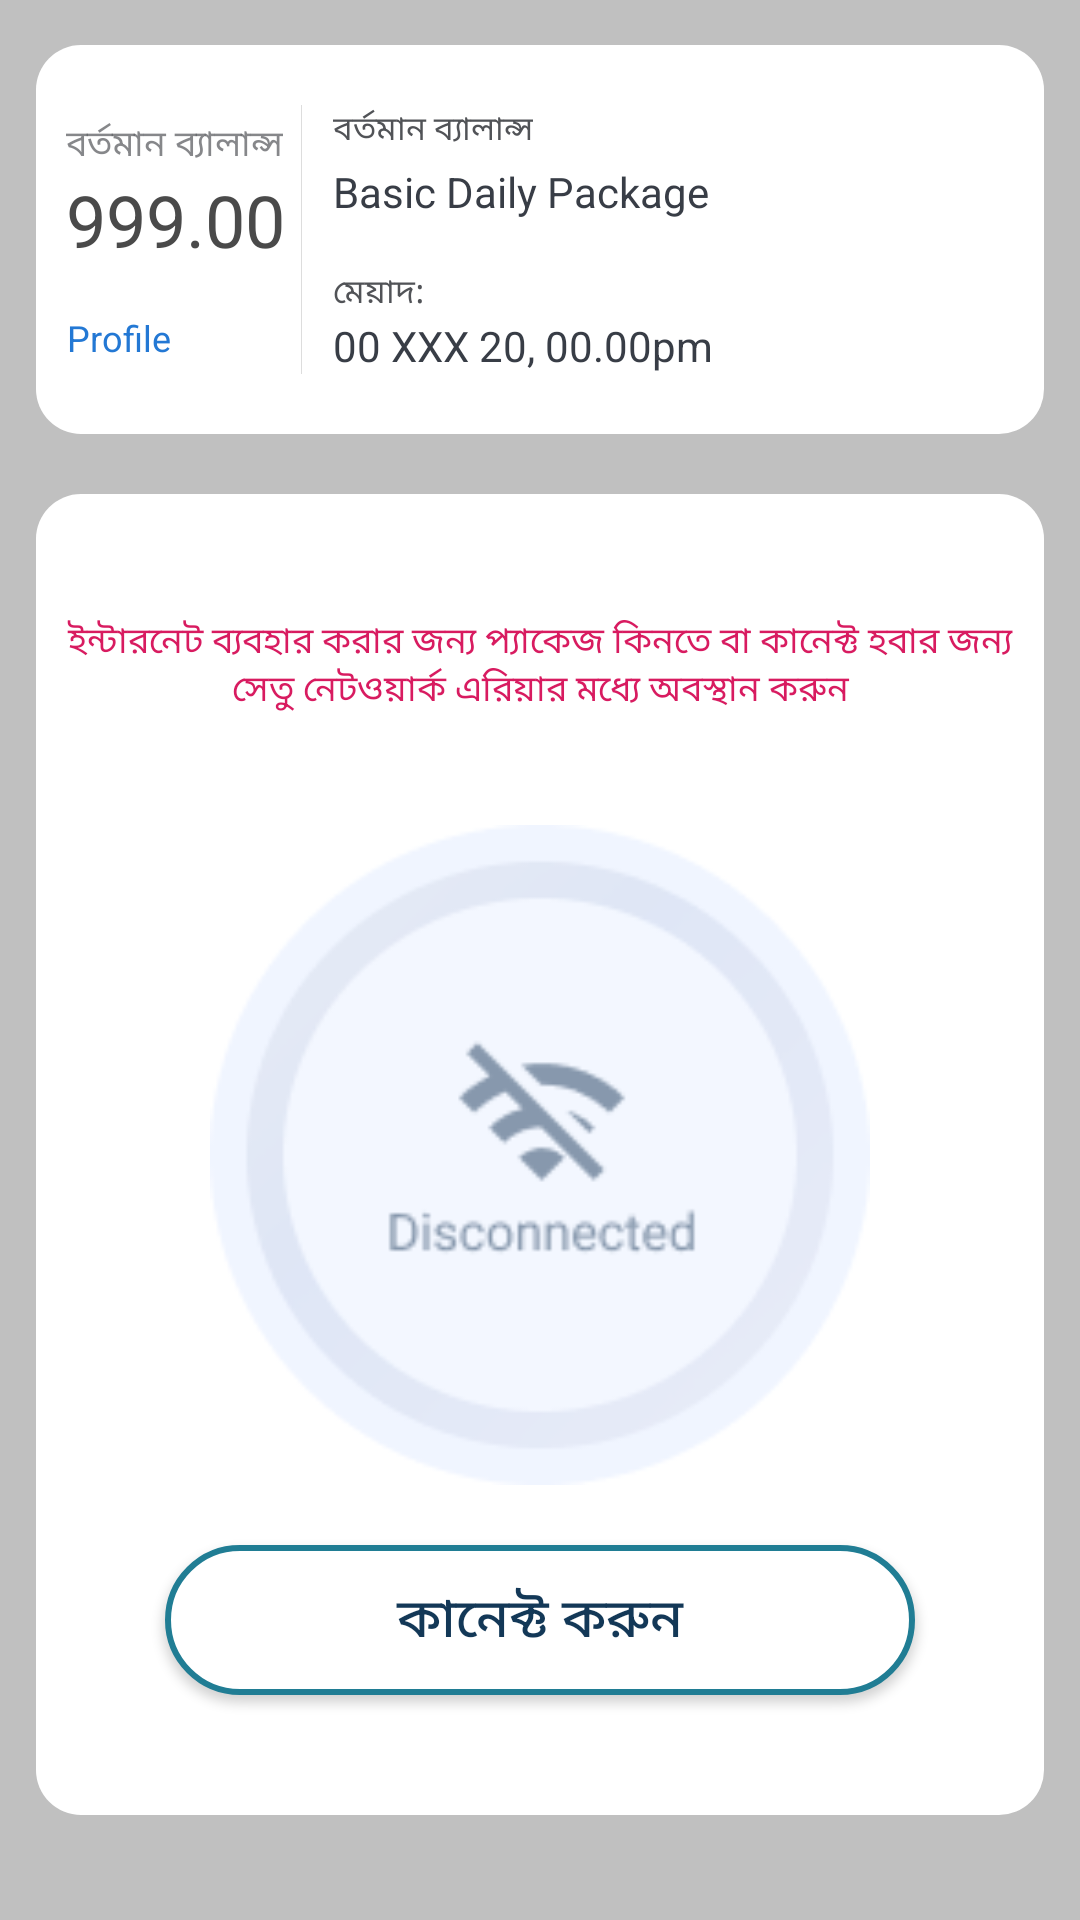

Android layout source for this screen:
<!-- AndroidManifest.xml: application theme AppTheme.Dark -->
<!-- res/layout/fragment_home.xml -->
<?xml version="1.0" encoding="utf-8"?>
<LinearLayout xmlns:android="http://schemas.android.com/apk/res/android"
    xmlns:app="http://schemas.android.com/apk/res-auto"
    android:id="@+id/home_frg_container"
    xmlns:tools="http://schemas.android.com/tools"
    android:layout_width="match_parent"
    android:layout_height="match_parent"
    android:paddingRight="12dp"
    android:paddingLeft="12dp"
    android:paddingBottom="15dp"
    android:paddingTop="15dp"
    android:orientation="vertical"
    tools:context=".fragments.home.HomeFragment">



    <LinearLayout
        android:background="@drawable/pkg_details_white_card"
        android:paddingTop="20dp"
        android:paddingBottom="20dp"
        android:paddingLeft="5dp"
        android:paddingRight="5dp"
        android:layout_width="match_parent"
        android:layout_height="wrap_content"
        android:orientation="horizontal">

        <LinearLayout
            android:layout_gravity="center_vertical"
            android:layout_marginLeft="5dp"
            android:layout_width="wrap_content"
            android:layout_height="wrap_content"
            android:orientation="vertical">

            <TextView
                android:textColor="#515357"
                android:alpha="0.7"
                android:textAllCaps="false"
                android:textAlignment="center"
                android:layout_width="wrap_content"
                android:layout_height="wrap_content"
                android:text="@string/current_balance_str"
                android:textSize="12sp" />

            <TextView
                android:id="@+id/home_fragment_balance_tv"
                android:textColor="#4A4A4A"
                android:textAllCaps="false"
                android:textAlignment="center"
                android:layout_width="wrap_content"
                android:layout_height="wrap_content"
                android:text="999.00"
                android:textSize="24sp" />

            <TextView
                android:id="@+id/home_frag_buy_pkg_lnk"
                android:textColor="#2378D4"
                android:layout_marginTop="15dp"
                android:textAllCaps="false"
                android:textAlignment="center"
                android:layout_width="wrap_content"
                android:layout_height="wrap_content"
                android:onClick="ShowBuyPkgFrg"
                android:text="Profile"
                android:textSize="12sp"
                tools:ignore="OnClick" />
        </LinearLayout>

        <ImageView
            android:layout_marginRight="10dp"
            android:layout_marginLeft="5dp"
            android:layout_width="wrap_content"
            android:layout_height="match_parent"
            android:src="@drawable/vertical_long_line" />







        <LinearLayout

            android:layout_width="match_parent"
            android:layout_height="wrap_content"
            android:orientation="vertical">

            <TextView
                android:textColor="#515357"
                android:textAllCaps="false"
                android:textAlignment="center"
                android:layout_width="wrap_content"
                android:layout_height="wrap_content"
                android:text="@string/current_balance_str"
                android:textSize="11sp" />

            <TextView
                android:id="@+id/home_fragment_pkg_name_tv"
                android:textColor="#383D46"
                android:layout_marginTop="3dp"
                android:textAllCaps="false"
                android:layout_width="wrap_content"
                android:layout_height="wrap_content"
                android:text="Basic Daily Package "
                android:textSize="14sp" />

            <TextView
                android:textColor="#515357"
                android:textAllCaps="false"
                android:textAlignment="center"
                android:layout_marginTop="16dp"
                android:layout_width="wrap_content"
                android:layout_height="wrap_content"
                android:text="@string/expiry_date_str"
                android:textSize="11sp" />

            <TextView
                android:id="@+id/home_fragment_validity_tv"
                android:textColor="#383D46"
                android:textAllCaps="false"
                android:textAlignment="center"
                android:layout_width="wrap_content"
                android:layout_height="wrap_content"
                android:text="00 XXX 20, 00.00pm"
                android:textSize="14sp" />
        </LinearLayout>

    </LinearLayout>

    <LinearLayout
        android:paddingTop="20dp"
        android:paddingBottom="20dp"
        android:layout_marginTop="20dp"
        android:background="@drawable/pkg_details_white_card"
        android:layout_width="match_parent"
        android:layout_height="wrap_content"
        android:gravity="center"
        android:orientation="vertical">

        <TextView
            android:id="@+id/frg_home_area_coverage_tv"
            android:textColor="@color/colorAccent"
            android:layout_marginTop="20dp"
            android:layout_gravity="center"
            android:textAllCaps="false"
            android:textAlignment="center"
            android:paddingLeft="7dp"
            android:paddingRight="7dp"
            android:layout_width="wrap_content"
            android:layout_height="wrap_content"
            android:text="@string/contact_with_shet_agent_str"
            android:textSize="12sp" />

        <TextView
            android:id="@+id/frg_home_area_coverage_tv2"
            android:textColor="#515357"
            android:layout_gravity="center"
            android:layout_marginBottom="20dp"
            android:textAllCaps="false"
            android:textAlignment="center"
            android:layout_width="wrap_content"
            android:layout_height="wrap_content"
            android:text=""
            android:textSize="12sp" />

        <ImageView
            android:id="@+id/connect_image_btn"
            android:layout_width="220dp"
            android:layout_height="220dp"
            android:src="@drawable/disconnected_img"
            android:layout_gravity="center">
        </ImageView>










        <Button
            android:layout_gravity="center"
            android:layout_marginTop="20dp"
            android:layout_marginBottom="20dp"
            android:layout_width="250dp"
            android:layout_height="50dp"
            android:text="@string/connect_btn_str"
            android:textColor="@color/lgBlue"
            android:textAllCaps="false"
            android:textSize="18sp"
            android:textAlignment="center"
            android:background="@drawable/btn_back_border"
            android:id="@+id/home_fragment_connectivity_btn" />
    </LinearLayout>

</LinearLayout>
<!-- resources referenced by this layout -->
<resources>
  <color name="colorAccent">#D81B60</color>
  <color name="lgBlue">#133857</color>
  <!-- drawable btn_back_border (drawable) -->
  <?xml version="1.0" encoding="utf-8"?>
  <selector xmlns:android="http://schemas.android.com/apk/res/android">
      <item>
          <shape android:shape="rectangle">
              <stroke android:width="2dp" android:color="#207d94" />
              <size android:width="200dp" android:height="62dp" />
              <padding android:bottom="2dp" android:left="2dp" android:right="2dp" android:top="2dp" />
              <corners android:radius="35dp" />
              <solid android:color="#ffffff" />
          </shape>
      </item>
  </selector>
  <!-- drawable disconnected_img: png bitmap (drawable-v24, 8639 bytes) -->
  <!-- drawable pkg_details_white_card (drawable) -->
  <?xml version="1.0" encoding="utf-8"?>
  <selector xmlns:android="http://schemas.android.com/apk/res/android">
      <item>
          <shape android:shape="rectangle">
              <solid android:color="@color/white"></solid>
              <corners android:radius="15dp"></corners>
          </shape>
      </item>
  </selector>
  <!-- drawable vertical_long_line: png bitmap (drawable-v24, 138 bytes) -->
  <string name="connect_btn_str">কানেক্ট করুন</string>
  <string name="contact_with_shet_agent_str">ইন্টারনেট ব্যবহার করার জন্য প্যাকেজ কিনতে বা কানেক্ট
              হবার জন্য সেতু নেটওয়ার্ক এরিয়ার মধ্যে অবস্থান করুন</string>
  <string name="current_balance_str">বর্তমান ব্যালান্স</string>
  <string name="expiry_date_str">মেয়াদ: </string>
  <style name="AppTheme.Dark" parent="Theme.AppCompat.NoActionBar">
  
  
  
          <item name="android:windowLightStatusBar">true</item>
          <item name="colorPrimary">@color/deepBlue</item>
          <item name="colorPrimaryDark">@color/light_grey</item>
          <item name="colorAccent">@color/white</item>
  
          <item name="android:windowBackground">@color/silver</item>
  
  
          <item name="colorControlNormal">@color/Purple</item>
          <item name="colorControlActivated">@color/colorAccent</item>
          <item name="colorControlHighlight">@color/green</item>
          <item name="android:textColorHint">@color/Primary</item>
  
          <item name="colorButtonNormal">@color/colorAccent</item>
          
      </style>
  <color name="white">#FFFFFF</color>
  <color name="deepBlue">#0B2A43</color>
  <color name="light_grey">#F9F9F9</color>
  <color name="silver">#C0C0C0</color>
  <color name="Purple">#4A148C</color>
  <color name="green">#6FCF97</color>
  <color name="Primary">#263238</color>
</resources>
